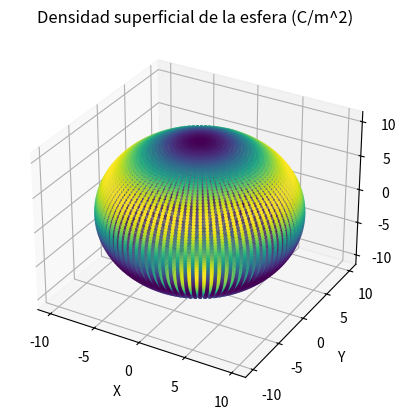
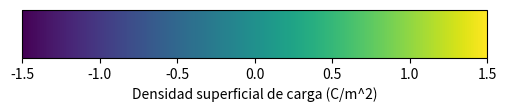

Write the Python code that produced these figures, in order.
#método github

#Gráfica del problema de Laplace de esféricas
#Problema 1
#importamos los módulos necesarios (es necesario tenerlos en el sistema)

from mpl_toolkits import mplot3d
import numpy as np
import matplotlib.pyplot as plt
import scipy.constants as cte

#Creamos los ejes en 3d
fig = plt.figure("Potencial_Esfericas_afuera")
ax = plt.axes(projection='3d')

#Creamos la función que vamos a graficar

R = 10 #radio de la esfera medido en m
e_0 = cte.epsilon_0 #permitividad

#r = np.linspace(0, R, 100)
phi = np.linspace(0, 2*np.pi, 90)
theta = np.linspace(0, np.pi, 90)

#Paso importante
theta, phi = np.meshgrid(theta, phi) #hacemos una malla con las dos variables

#Coordenadas cartesianas (graficamos una esfera de base)

Y = R*np.sin(theta)* np.cos(phi)
X = R*np.sin(theta)* np.sin(phi)
Z = R*np.cos(theta)


#Graficamos la esfera base
ax.plot_surface(X, Y, Z, rstride = 1, cstride = 1 , color = 'black', alpha = 0.3, shade = 0)



#graficamos la densidad por medio de puntos sobre la esfera
sigma = (-3/2)*np.cos(3*theta)

densidad = ax.scatter(X, Y, Z, s = 3, c = sigma)

#Añadimos detalles adicionales estéticos 'esféricas'
ax.set_xlabel("X")
ax.set_ylabel("Y")
ax.set_zlabel("Z")
ax.set_title("Densidad superficial de la esfera (C/m^2)")

#barra de color de la densidad superficial
import matplotlib as mpl
fig, ax = plt.subplots(figsize=(6, 1))
fig.subplots_adjust(bottom = 0.4)

cmap = mpl.cm.viridis
norm = mpl.colors.Normalize(vmin= -3/2, vmax = 3/2)

fig.colorbar( densidad,
             cax=ax, orientation='horizontal', label='Densidad superficial de carga (C/m^2)')




#Mostramos la gráfica
plt.show()
